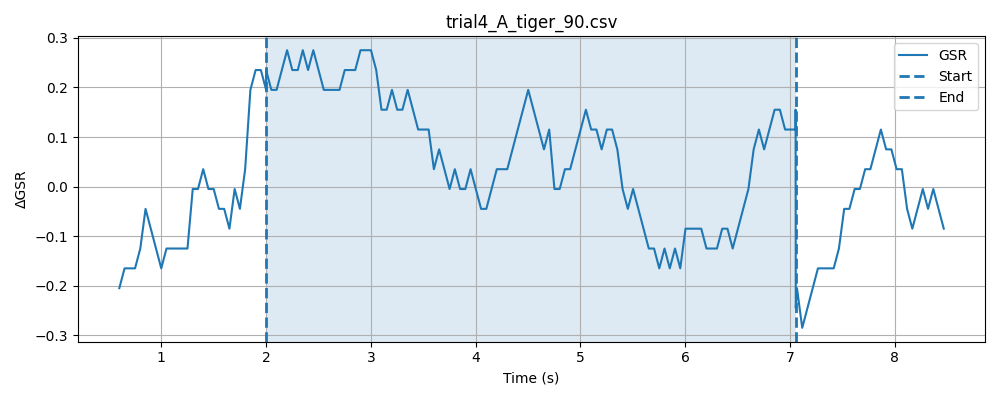

The data file committed next to this chart (first rows):
timestamp, elapsed_sec, gsr_raw, phase
1778369947, 0.005346, 4091, baseline
1778369947, 0.05537, 4092, baseline
1778369947, 0.1055, 4092, baseline
1778369947, 0.1555, 4091, baseline
1778369947, 0.2057, 4091, baseline
1778369947, 0.2556, 4093, baseline
1778369947, 0.3056, 4093, baseline
1778369948, 0.3556, 4092, baseline
1778369948, 0.4057, 4092, baseline
1778369948, 0.4557, 4092, baseline
1778369948, 0.5056, 4092, baseline
1778369948, 0.5555, 4092, baseline
1778369948, 0.6055, 4092, baseline
1778369948, 0.6556, 4090, baseline
1778369948, 0.7056, 4092, baseline
1778369948, 0.7556, 4091, baseline
1778369948, 0.8056, 4093, baseline
1778369948, 0.8559, 4092, baseline
1778369948, 0.9059, 4092, baseline
1778369948, 0.9558, 4092, baseline
1778369948, 1.006, 4093, baseline
1778369948, 1.056, 4089, baseline
1778369948, 1.106, 4092, baseline
1778369948, 1.156, 4090, baseline
1778369948, 1.206, 4089, baseline
1778369948, 1.256, 4092, baseline
1778369948, 1.306, 4092, baseline
1778369949, 1.356, 4092, baseline
1778369949, 1.406, 4092, baseline
1778369949, 1.456, 4093, baseline
1778369949, 1.506, 4092, baseline
1778369949, 1.556, 4092, baseline
1778369949, 1.606, 4091, baseline
1778369949, 1.656, 4093, baseline
1778369949, 1.706, 4092, baseline
1778369949, 1.756, 4092, baseline
1778369949, 1.806, 4092, baseline
1778369949, 1.856, 4092, baseline
1778369949, 1.906, 4093, baseline
1778369949, 1.956, 4092, baseline
1778369949, 2.006, 4092, baseline
1778369949, 0.04809, 4092, stimulus
1778369949, 0.09793, 4092, stimulus
1778369949, 0.148, 4091, stimulus
1778369949, 0.1981, 4092, stimulus
1778369949, 0.2482, 4092, stimulus
1778369949, 0.2982, 4091, stimulus
1778369950, 0.3504, 4091, stimulus
1778369950, 0.3981, 4092, stimulus
1778369950, 0.4483, 4093, stimulus
1778369950, 0.4983, 4093, stimulus
1778369950, 0.5484, 4092, stimulus
1778369950, 0.5984, 4091, stimulus
1778369950, 0.6484, 4093, stimulus
1778369950, 0.6984, 4092, stimulus
1778369950, 0.7485, 4092, stimulus
1778369950, 0.7985, 4093, stimulus
1778369950, 0.8485, 4092, stimulus
1778369950, 0.8985, 4092, stimulus
1778369950, 0.9486, 4092, stimulus
... 147 more rows
